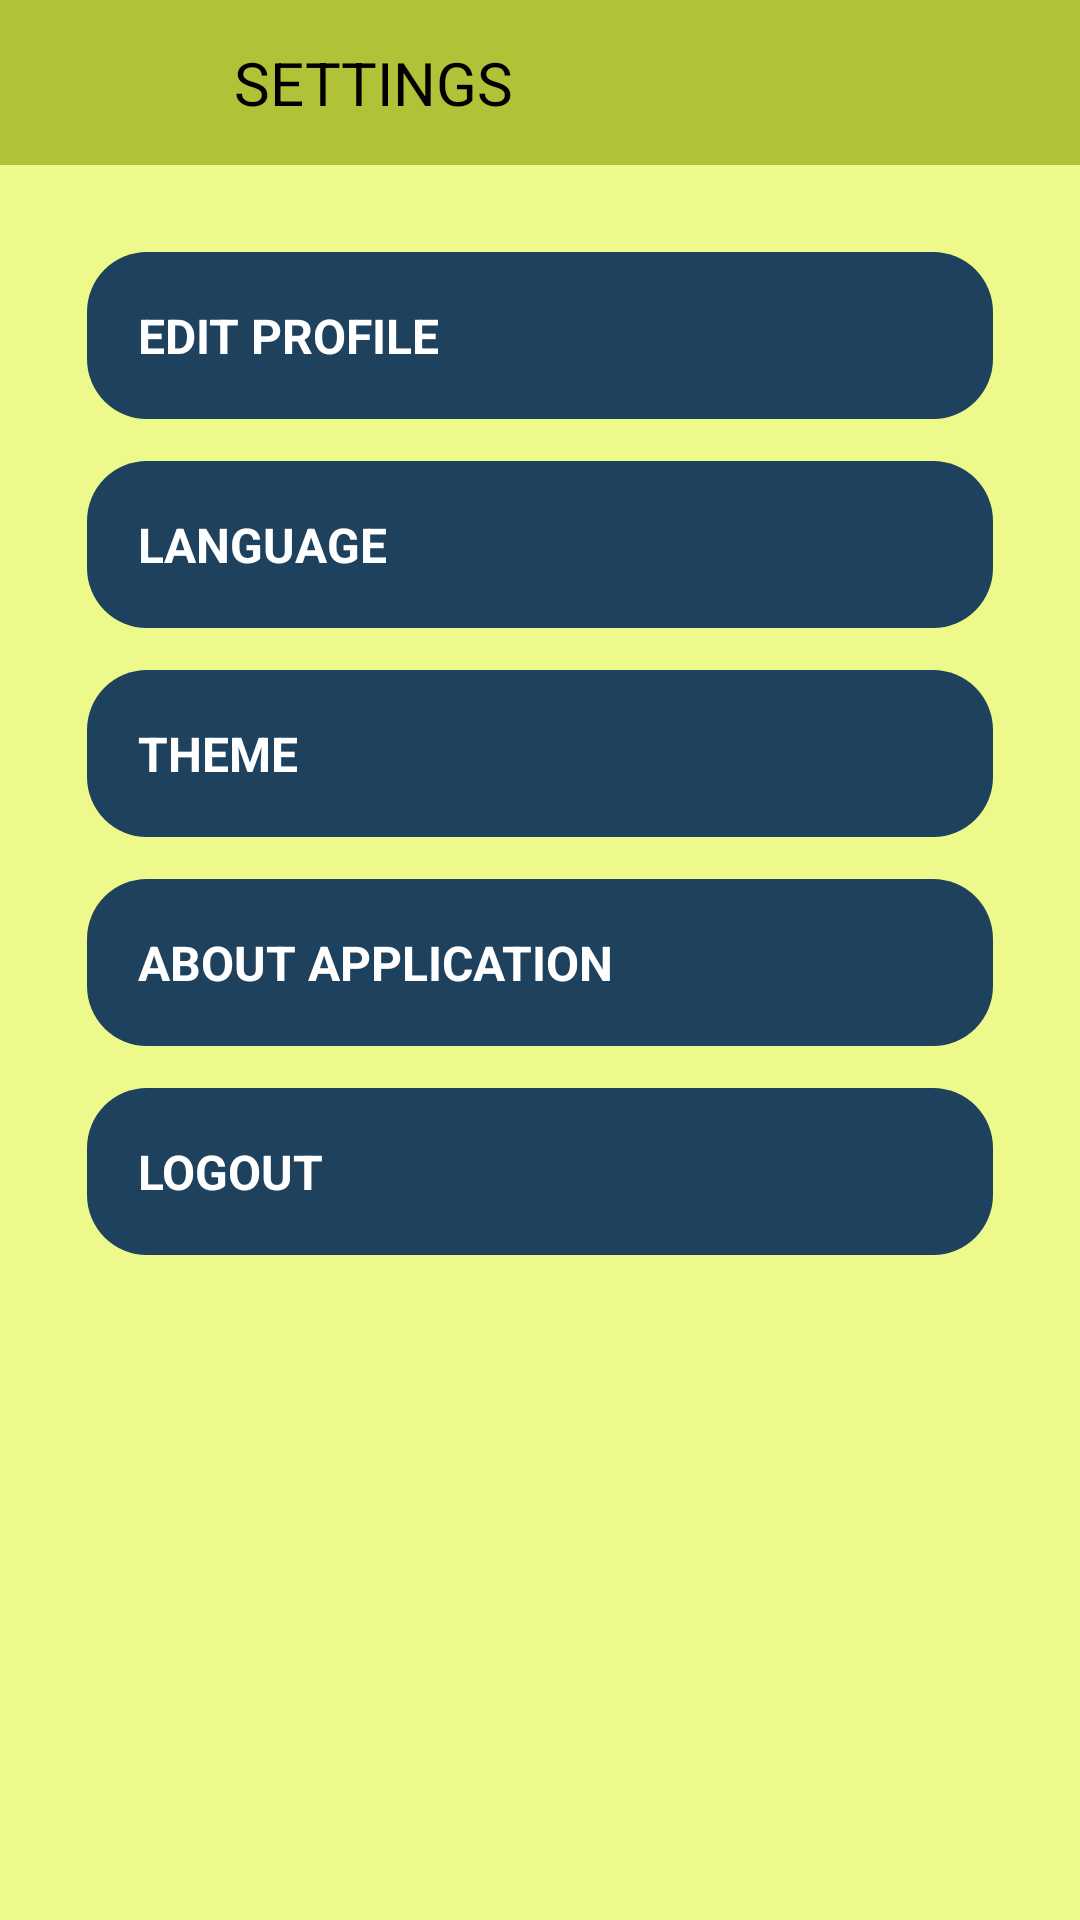

Android layout source for this screen:
<!-- AndroidManifest.xml: application theme Theme.GreenIQ -->
<!-- res/layout/fragment_settings.xml -->
<?xml version="1.0" encoding="utf-8"?>
<LinearLayout xmlns:android="http://schemas.android.com/apk/res/android"
    xmlns:tools="http://schemas.android.com/tools"
    xmlns:app="http://schemas.android.com/apk/res-auto"
    android:layout_width="match_parent"
    android:layout_height="match_parent"
    android:orientation="vertical"
    tools:context=".Fragments.SettingsFragment"
    style="@style/SCREEN">


    <RelativeLayout
        android:layout_width="match_parent"
        android:layout_height="wrap_content"
        style="@style/RELATIVE">

        <RelativeLayout
            android:layout_width="match_parent"
            android:layout_height="wrap_content"
            android:padding="11dp">

            <TextView
                android:id="@+id/toolbar_title2"
                android:layout_width="wrap_content"
                android:layout_height="wrap_content"
                android:layout_centerVertical="true"
                android:layout_marginStart="20dp"
                android:layout_toEndOf="@+id/back1"
                android:text="@string/settings"
                style="@style/TEXT"
                android:textSize="20sp" />

            <ImageView
                android:id="@+id/back1"
                android:layout_width="33dp"
                android:layout_height="33dp"
                android:layout_marginStart="14dp"
                android:contentDescription="@string/back"
                android:src="@drawable/baseline_arrow_back_24" />
        </RelativeLayout>

    </RelativeLayout>

    <LinearLayout
        android:layout_width="match_parent"
        android:layout_height="wrap_content"
        android:orientation="vertical"
        android:layout_margin="15dp">

        <androidx.cardview.widget.CardView
            android:id="@+id/editProfile"
            android:layout_width="match_parent"
            android:layout_height="wrap_content"
            app:cardBackgroundColor="@android:color/transparent"
            app:cardElevation="0dp">

            <RelativeLayout
                android:layout_width="match_parent"
                android:layout_height="wrap_content"
                android:layout_marginLeft="14dp"
                android:layout_marginRight="14dp"
                android:layout_marginTop="14dp"
                android:background="@drawable/round_background"
                style="@style/brown">

                <TextView
                    android:id="@+id/text_editProfile"
                    android:layout_width="wrap_content"
                    android:layout_height="wrap_content"
                    android:layout_alignParentStart="true"
                    android:layout_margin="17dp"
                    android:text="@string/edit_profile"
                    android:textSize="16sp"
                    android:textStyle="bold" />

            </RelativeLayout>

        </androidx.cardview.widget.CardView>

        <androidx.cardview.widget.CardView
            android:layout_width="match_parent"
            android:layout_height="wrap_content"
            app:cardBackgroundColor="@android:color/transparent"
            android:id="@+id/editLanguage"
            app:cardElevation="0dp">

            <RelativeLayout
                android:layout_width="match_parent"
                android:layout_height="wrap_content"
                android:background="@drawable/round_background"
                style="@style/brown"
                android:layout_marginLeft="14dp"
                android:layout_marginRight="14dp"
                android:layout_marginTop="14dp">

                <TextView
                    android:layout_width="wrap_content"
                    android:layout_height="wrap_content"
                    android:layout_alignParentStart="true"
                    android:layout_margin="17dp"
                    android:textSize="16sp"
                    android:textStyle="bold"
                    android:id="@+id/text_editLanguage"
                    android:text="@string/language" />

            </RelativeLayout>

        </androidx.cardview.widget.CardView>

        <androidx.cardview.widget.CardView
            android:layout_width="match_parent"
            android:layout_height="wrap_content"
            app:cardBackgroundColor="@android:color/transparent"
            android:id="@+id/editTheme"
            app:cardElevation="0dp">

            <RelativeLayout
                android:layout_width="match_parent"
                android:layout_height="wrap_content"
                android:background="@drawable/round_background"
                style="@style/brown"
                android:layout_marginLeft="14dp"
                android:layout_marginRight="14dp"
                android:layout_marginTop="14dp">

                <TextView
                    android:layout_width="wrap_content"
                    android:layout_height="wrap_content"
                    android:layout_alignParentStart="true"
                    android:layout_margin="17dp"
                    android:textSize="16sp"
                    android:textStyle="bold"
                    android:id="@+id/text_editTheme"
                    android:text="@string/theme" />

            </RelativeLayout>

        </androidx.cardview.widget.CardView>

        <androidx.cardview.widget.CardView
            android:layout_width="match_parent"
            android:layout_height="wrap_content"
            app:cardBackgroundColor="@android:color/transparent"
            android:id="@+id/aboutButton"
            app:cardElevation="0dp">

            <RelativeLayout
                android:layout_width="match_parent"
                android:layout_height="wrap_content"
                android:background="@drawable/round_background"
                style="@style/brown"
                android:layout_marginLeft="14dp"
                android:layout_marginRight="14dp"
                android:layout_marginTop="14dp">

                <TextView
                    android:layout_width="wrap_content"
                    android:layout_height="wrap_content"
                    android:layout_alignParentStart="true"
                    android:layout_margin="17dp"
                    android:textSize="16sp"
                    android:textStyle="bold"
                    android:id="@+id/text_aboutApp"
                    android:text="@string/about_application" />

            </RelativeLayout>

        </androidx.cardview.widget.CardView>

        <androidx.cardview.widget.CardView
            android:layout_width="match_parent"
            android:layout_height="wrap_content"
            app:cardBackgroundColor="@android:color/transparent"
            android:id="@+id/logoutButton"
            app:cardElevation="0dp">

            <RelativeLayout
                android:layout_width="match_parent"
                android:layout_height="wrap_content"
                android:background="@drawable/round_background"
                style="@style/brown"
                android:layout_marginLeft="14dp"
                android:layout_marginRight="14dp"
                android:layout_marginTop="14dp">

                <TextView
                    android:layout_width="wrap_content"
                    android:layout_height="wrap_content"
                    android:layout_alignParentStart="true"
                    android:layout_margin="17dp"
                    android:textSize="16sp"
                    android:textStyle="bold"
                    android:text="@string/logout"
                    android:id="@+id/text_logout" />

            </RelativeLayout>

        </androidx.cardview.widget.CardView>

    </LinearLayout>



</LinearLayout>
<!-- resources referenced by this layout -->
<resources>
  <!-- drawable round_background (drawable) -->
  <?xml version="1.0" encoding="utf-8"?>
  <shape xmlns:android="http://schemas.android.com/apk/res/android"
      android:shape="rectangle">
      <solid android:color="@color/background_light" />
      <corners android:radius="20dp" />
  </shape>
  <string name="about_application">ABOUT APPLICATION</string>
  <string name="back">back</string>
  <string name="edit_profile">EDIT PROFILE</string>
  <string name="language">LANGUAGE</string>
  <string name="logout">LOGOUT</string>
  <string name="settings">SETTINGS</string>
  <string name="theme">THEME</string>
  <style name="RELATIVE">
          <item name="android:background">#9A8A9C02</item>
          <item name="android:tint">#FFFFFF</item>
      </style>
  <style name="SCREEN">
          <item name="android:background">@color/neutral</item>
      </style>
  <style name="TEXT" format="color">
          <item name="android:textColor">#000</item>
          <item name="android:textColorHint">#000</item>
      </style>
  <style name="brown">
          <item name="android:textColor">#FFFFFF</item>
          <item name="cardBackgroundColor">@color/background_light</item>
          <item name="android:backgroundTint">@color/background_light</item>
      </style>
  <style name="Theme.GreenIQ" parent="Theme.MaterialComponents.DayNight.NoActionBar">
          
          <item name="colorPrimary">@color/theme_light</item>
          <item name="colorPrimaryVariant">@color/theme_dark</item>
          <item name="colorOnPrimary">@color/white</item>
          
          <item name="colorSecondary">@color/background_light</item>
          <item name="colorSecondaryVariant">@color/neutral_mild</item>
          <item name="colorOnSecondary">@color/black</item>
          <item name="myColor">@style/TEXT</item>
          
          <item name="android:statusBarColor">@color/background_light</item>
          
          <item name="android:textColor">@color/white</item>
          
          <item name="android:textColorHint">@color/white</item>
  
      </style>
  <color name="background_light">#1E425E</color>
  <color name="neutral">#EDFA8B</color>
  <color name="theme_light">#EDFA8B</color>
  <color name="theme_dark">#040404E5</color>
  <color name="white">#FFFFFFFF</color>
  <color name="neutral_mild">#C6AB72</color>
  <color name="black">#FF000000</color>
</resources>
